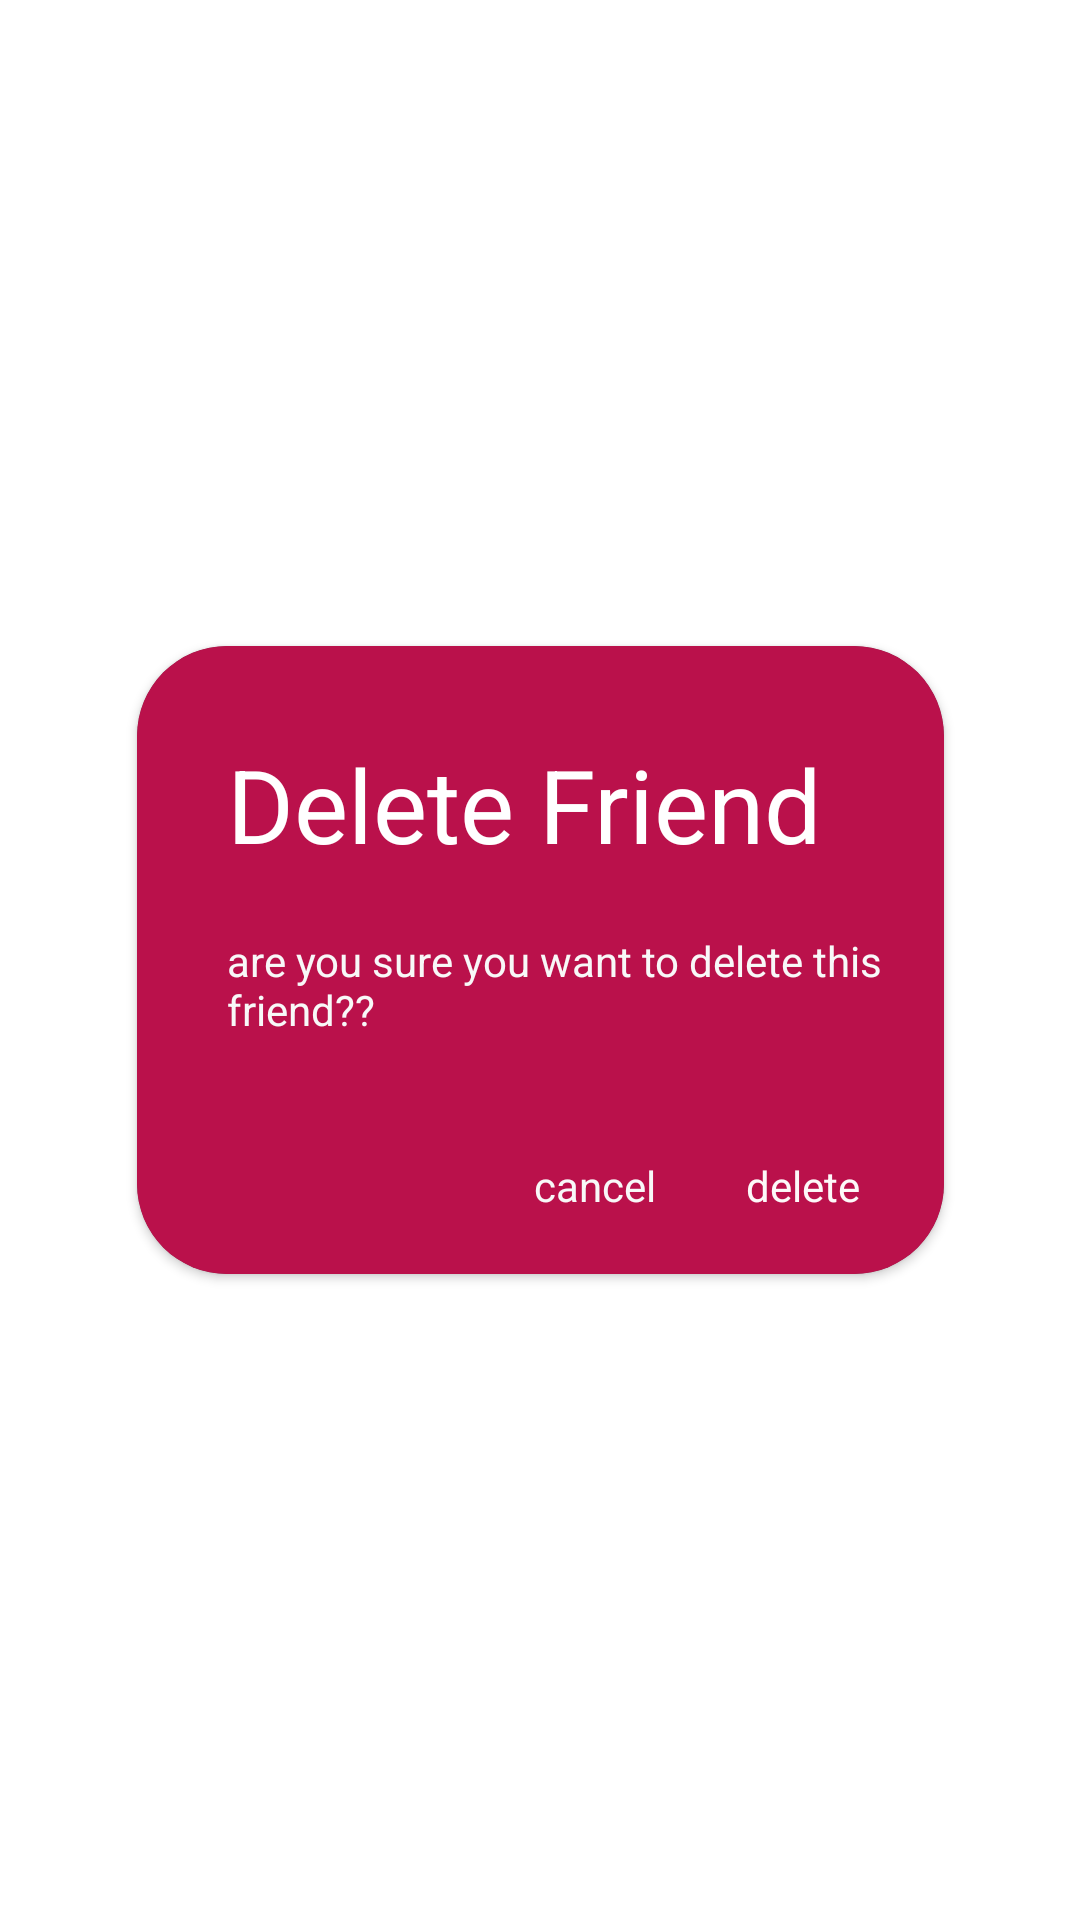

Reconstruct the res/layout file that produces this screen, plus the resources it refers to.
<!-- AndroidManifest.xml: application theme Theme.Zodiage -->
<!-- res/layout/activity_popupdelete.xml -->
<?xml version="1.0" encoding="utf-8"?>

<androidx.constraintlayout.widget.ConstraintLayout xmlns:android="http://schemas.android.com/apk/res/android"
    xmlns:app="http://schemas.android.com/apk/res-auto"
    xmlns:tools="http://schemas.android.com/tools"
    android:layout_width="wrap_content"
    android:layout_height="wrap_content"
    android:background="#00FFFFFF"
    android:backgroundTint="#00FFFFFF"
    tools:context=".delpopup">

    <androidx.cardview.widget.CardView
        android:layout_width="wrap_content"
        android:layout_height="wrap_content"
        android:backgroundTint="#4C5958"
        app:cardBackgroundColor="#2196F3"
        app:cardCornerRadius="30dp"
        app:layout_constraintBottom_toBottomOf="parent"
        app:layout_constraintEnd_toEndOf="parent"
        app:layout_constraintStart_toStartOf="parent"
        app:layout_constraintTop_toTopOf="parent">

        <androidx.constraintlayout.widget.ConstraintLayout
            android:layout_width="wrap_content"
            android:layout_height="wrap_content"
            android:background="#BA114B">

            <TextView
                android:id="@+id/textView4"
                android:layout_width="239dp"
                android:layout_height="43dp"
                android:layout_marginTop="20dp"
                android:text="are you sure you want to delete this friend??"
                android:textColor="#F8F8F8"
                app:layout_constraintStart_toStartOf="@+id/textView3"
                app:layout_constraintTop_toBottomOf="@+id/textView3" />

            <TextView
                android:id="@+id/textView3"
                android:layout_width="wrap_content"
                android:layout_height="wrap_content"
                android:layout_marginStart="30dp"
                android:layout_marginTop="30dp"
                android:text="Delete Friend"
                android:textColor="#FFFFFF"
                android:textSize="34sp"
                app:layout_constraintStart_toStartOf="parent"
                app:layout_constraintTop_toTopOf="parent" />

            <TextView
                android:id="@+id/cancel"
                android:layout_width="wrap_content"
                android:layout_height="wrap_content"
                android:layout_marginEnd="30dp"
                android:text="cancel"
                android:textColor="#F8F8F8"
                app:layout_constraintBottom_toBottomOf="@+id/delete"
                app:layout_constraintEnd_toStartOf="@+id/delete"
                app:layout_constraintTop_toTopOf="@+id/delete" />

            <TextView
                android:id="@+id/delete"
                android:layout_width="wrap_content"
                android:layout_height="wrap_content"
                android:layout_marginTop="32dp"
                android:layout_marginEnd="28dp"
                android:layout_marginBottom="20dp"
                android:text="delete"
                android:textColor="#FDF9F9"
                app:layout_constraintBottom_toBottomOf="parent"
                app:layout_constraintEnd_toEndOf="@+id/textView4"
                app:layout_constraintTop_toBottomOf="@+id/textView4"
                app:layout_constraintVertical_bias="0.0" />

        </androidx.constraintlayout.widget.ConstraintLayout>

    </androidx.cardview.widget.CardView>
</androidx.constraintlayout.widget.ConstraintLayout>
<!-- resources referenced by this layout -->
<resources>
  <style name="Theme.Zodiage" parent="Theme.MaterialComponents.DayNight.DarkActionBar">
          
          <item name="colorPrimary">@color/purple_500</item>
          <item name="colorPrimaryVariant">@color/purple_700</item>
          <item name="colorOnPrimary">@color/white</item>
          
          <item name="colorSecondary">@color/teal_200</item>
          <item name="colorSecondaryVariant">@color/teal_700</item>
          <item name="colorOnSecondary">@color/black</item>
          
          <item name="android:statusBarColor" tools:targetApi="l">?attr/colorPrimaryVariant</item>
          
      </style>
  <color name="purple_500">#405CFB</color>
  <color name="purple_700">#0E1B67</color>
  <color name="white">#FFFFFFFF</color>
  <color name="teal_200">#FF03DAC5</color>
  <color name="teal_700">#FF018786</color>
  <color name="black">#FF000000</color>
</resources>
